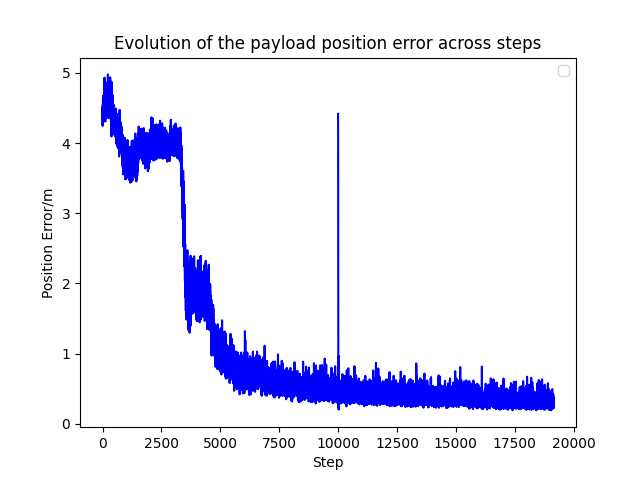

The data file committed next to this chart (first rows):
Step, 4BlockID - Metrics/targetPosition/error_…, 4BlockID - Metrics/targetPosition/error_…, 4BlockID - Metrics/targetPosition/error_…
1, 4.323, 4.323, 4.323
2, 4.292, 4.292, 4.292
3, 4.245, 4.245, 4.245
4, 4.474, 4.474, 4.474
5, 4.424, 4.424, 4.424
6, 4.293, 4.293, 4.293
7, 4.506, 4.506, 4.506
8, 4.337, 4.337, 4.337
9, 4.445, 4.445, 4.445
10, 4.546, 4.546, 4.546
11, 4.457, 4.457, 4.457
12, 4.353, 4.353, 4.353
13, 4.53, 4.53, 4.53
14, 4.493, 4.493, 4.493
15, 4.417, 4.417, 4.417
16, 4.398, 4.398, 4.398
17, 4.627, 4.627, 4.627
18, 4.592, 4.592, 4.592
19, 4.614, 4.614, 4.614
20, 4.602, 4.602, 4.602
21, 4.615, 4.615, 4.615
22, 4.675, 4.675, 4.675
23, 4.649, 4.649, 4.649
24, 4.581, 4.581, 4.581
25, 4.534, 4.534, 4.534
26, 4.541, 4.541, 4.541
27, 4.583, 4.583, 4.583
28, 4.505, 4.505, 4.505
29, 4.537, 4.537, 4.537
30, 4.573, 4.573, 4.573
31, 4.534, 4.534, 4.534
32, 4.559, 4.559, 4.559
33, 4.651, 4.651, 4.651
34, 4.505, 4.505, 4.505
35, 4.623, 4.623, 4.623
36, 4.479, 4.479, 4.479
37, 4.424, 4.424, 4.424
38, 4.483, 4.483, 4.483
39, 4.555, 4.555, 4.555
40, 4.552, 4.552, 4.552
41, 4.541, 4.541, 4.541
42, 4.571, 4.571, 4.571
43, 4.449, 4.449, 4.449
44, 4.572, 4.572, 4.572
45, 4.453, 4.453, 4.453
46, 4.563, 4.563, 4.563
47, 4.569, 4.569, 4.569
48, 4.442, 4.442, 4.442
49, 4.57, 4.57, 4.57
50, 4.647, 4.647, 4.647
51, 4.432, 4.432, 4.432
52, 4.501, 4.501, 4.501
53, 4.534, 4.534, 4.534
54, 4.447, 4.447, 4.447
55, 4.493, 4.493, 4.493
56, 4.609, 4.609, 4.609
57, 4.629, 4.629, 4.629
58, 4.634, 4.634, 4.634
59, 4.509, 4.509, 4.509
60, 4.521, 4.521, 4.521
... 9,937 more rows
